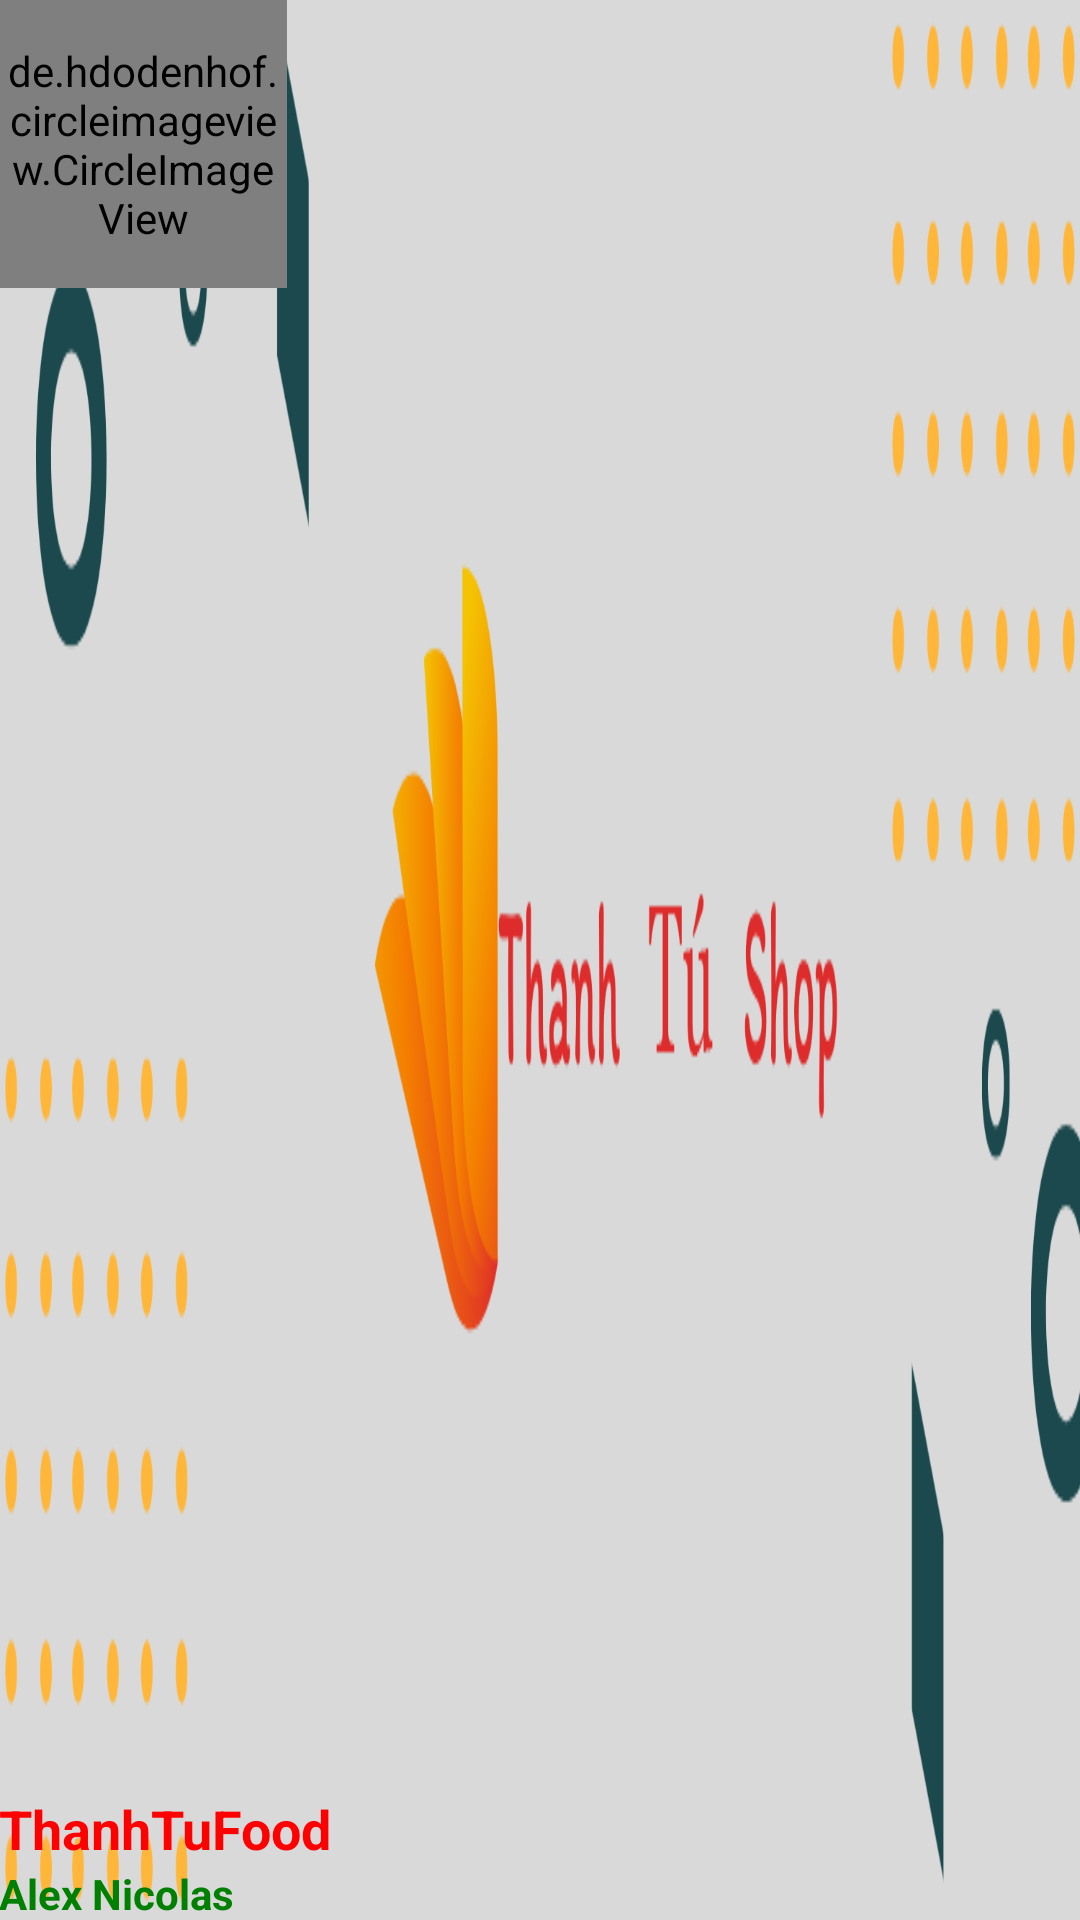

Reconstruct the res/layout file that produces this screen, plus the resources it refers to.
<!-- AndroidManifest.xml: application theme AppTheme -->
<!-- res/layout/app_bar_main_screen.xml -->
<?xml version="1.0" encoding="utf-8"?>
<RelativeLayout xmlns:android="http://schemas.android.com/apk/res/android"
    android:layout_width="match_parent"
    android:layout_height="170dp"
    android:background="@drawable/kb"
    android:paddingBottom="@dimen/activity_vertical_margin"
    android:paddingLeft="@dimen/activity_horizontal_margin"
    android:paddingRight="@dimen/activity_horizontal_margin"
    android:paddingTop="@dimen/activity_vertical_margin"
    android:theme="@style/ThemeOverlay.AppCompat.Dark"
    android:gravity="bottom"
    android:id="@+id/nav_header_layout"
    android:clickable="true">

    <de.hdodenhof.circleimageview.CircleImageView xmlns:app="http://schemas.android.com/apk/res-auto"
        android:id="@+id/profile_image"
        android:layout_width="96dp"
        android:layout_height="96dp"
        android:src="@drawable/profile"
        app:civ_border_color="#FF000000"
        app:civ_border_width="2dp" />

    <TextView

        android:id="@+id/tvusername"
        android:layout_width="match_parent"
        android:layout_height="wrap_content"
        android:layout_above="@+id/tvemail"
        android:textColor="#ff0000"
        android:layout_alignParentLeft="true"
        android:paddingTop="10dp"

        android:text="@string/app_name"
        android:textAppearance="@style/TextAppearance.AppCompat.Body1"
        android:textSize="18sp"
        android:textStyle="bold" />

    <TextView
        android:textColor="#008000"
        android:layout_marginBottom="-1dp"
        android:textStyle="bold"
        android:id="@+id/tvemail"
        android:layout_width="wrap_content"
        android:layout_height="wrap_content"
        android:layout_alignParentLeft="true"
        android:layout_alignParentBottom="true"
        android:text="Alex Nicolas"
        android:textSize="14dp" />

</RelativeLayout>
<!-- resources referenced by this layout -->
<resources>
  <!-- drawable kb: png bitmap (drawable, 56973 bytes) -->
  <string name="app_name">ThanhTuFood</string>
  <style name="AppTheme" parent="Theme.MaterialComponents.DayNight.NoActionBar">
          
          <item name="colorPrimary">@color/purple_500</item>
          <item name="colorPrimaryVariant">@color/purple_700</item>
          <item name="colorOnPrimary">@color/white</item>
          
          <item name="colorSecondary">@color/teal_200</item>
          <item name="colorSecondaryVariant">@color/teal_700</item>
          <item name="colorOnSecondary">@color/black</item>
          
          <item name="android:statusBarColor" tools:targetApi="l">?attr/colorPrimaryVariant</item>
          
      </style>
  <color name="purple_500">#ff0000</color>
  <color name="purple_700">#008000</color>
  <color name="white">#FFFFFFFF</color>
  <color name="teal_200">#008000</color>
  <color name="teal_700">#FF018786</color>
  <color name="black">#FF000000</color>
</resources>
